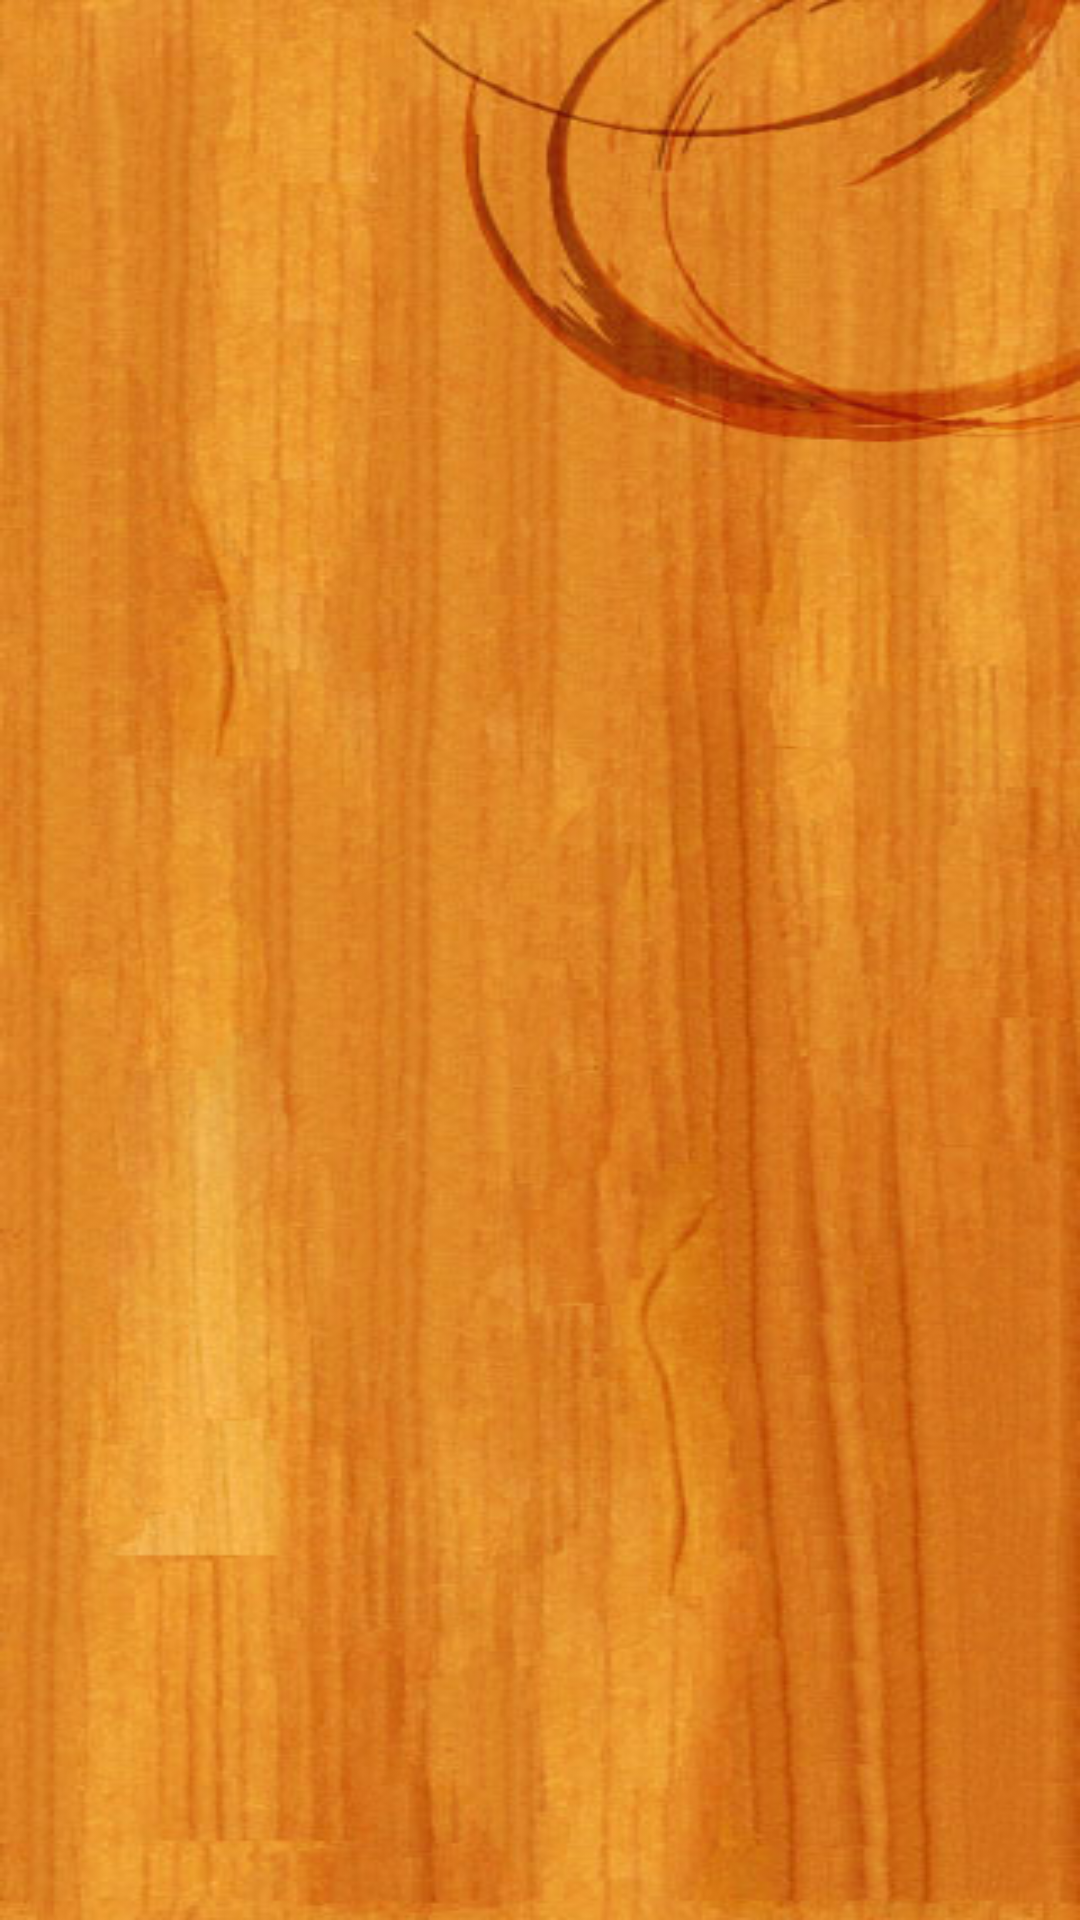

Write the Android layout XML for this screen, with the resource values it uses.
<!-- AndroidManifest.xml: fallback theme Theme.MaterialComponents.DayNight.NoActionBar -->
<!-- res/layout/tabmain.xml -->
<TabHost xmlns:android="http://schemas.android.com/apk/res/android"
    android:id="@android:id/tabhost"
    android:layout_width="fill_parent"
    android:layout_height="fill_parent">
    <TabWidget
            android:id="@android:id/tabs"
            android:layout_width="fill_parent"
            android:layout_height="wrap_content" />
        <FrameLayout
            android:id="@android:id/tabcontent"
            android:layout_width="fill_parent"
            android:layout_height="fill_parent"
            android:background="@drawable/wood2">
        </FrameLayout>

</TabHost>
<!-- resources referenced by this layout -->
<resources>
  <!-- drawable wood2: jpg bitmap (drawable, 46467 bytes) -->
</resources>
